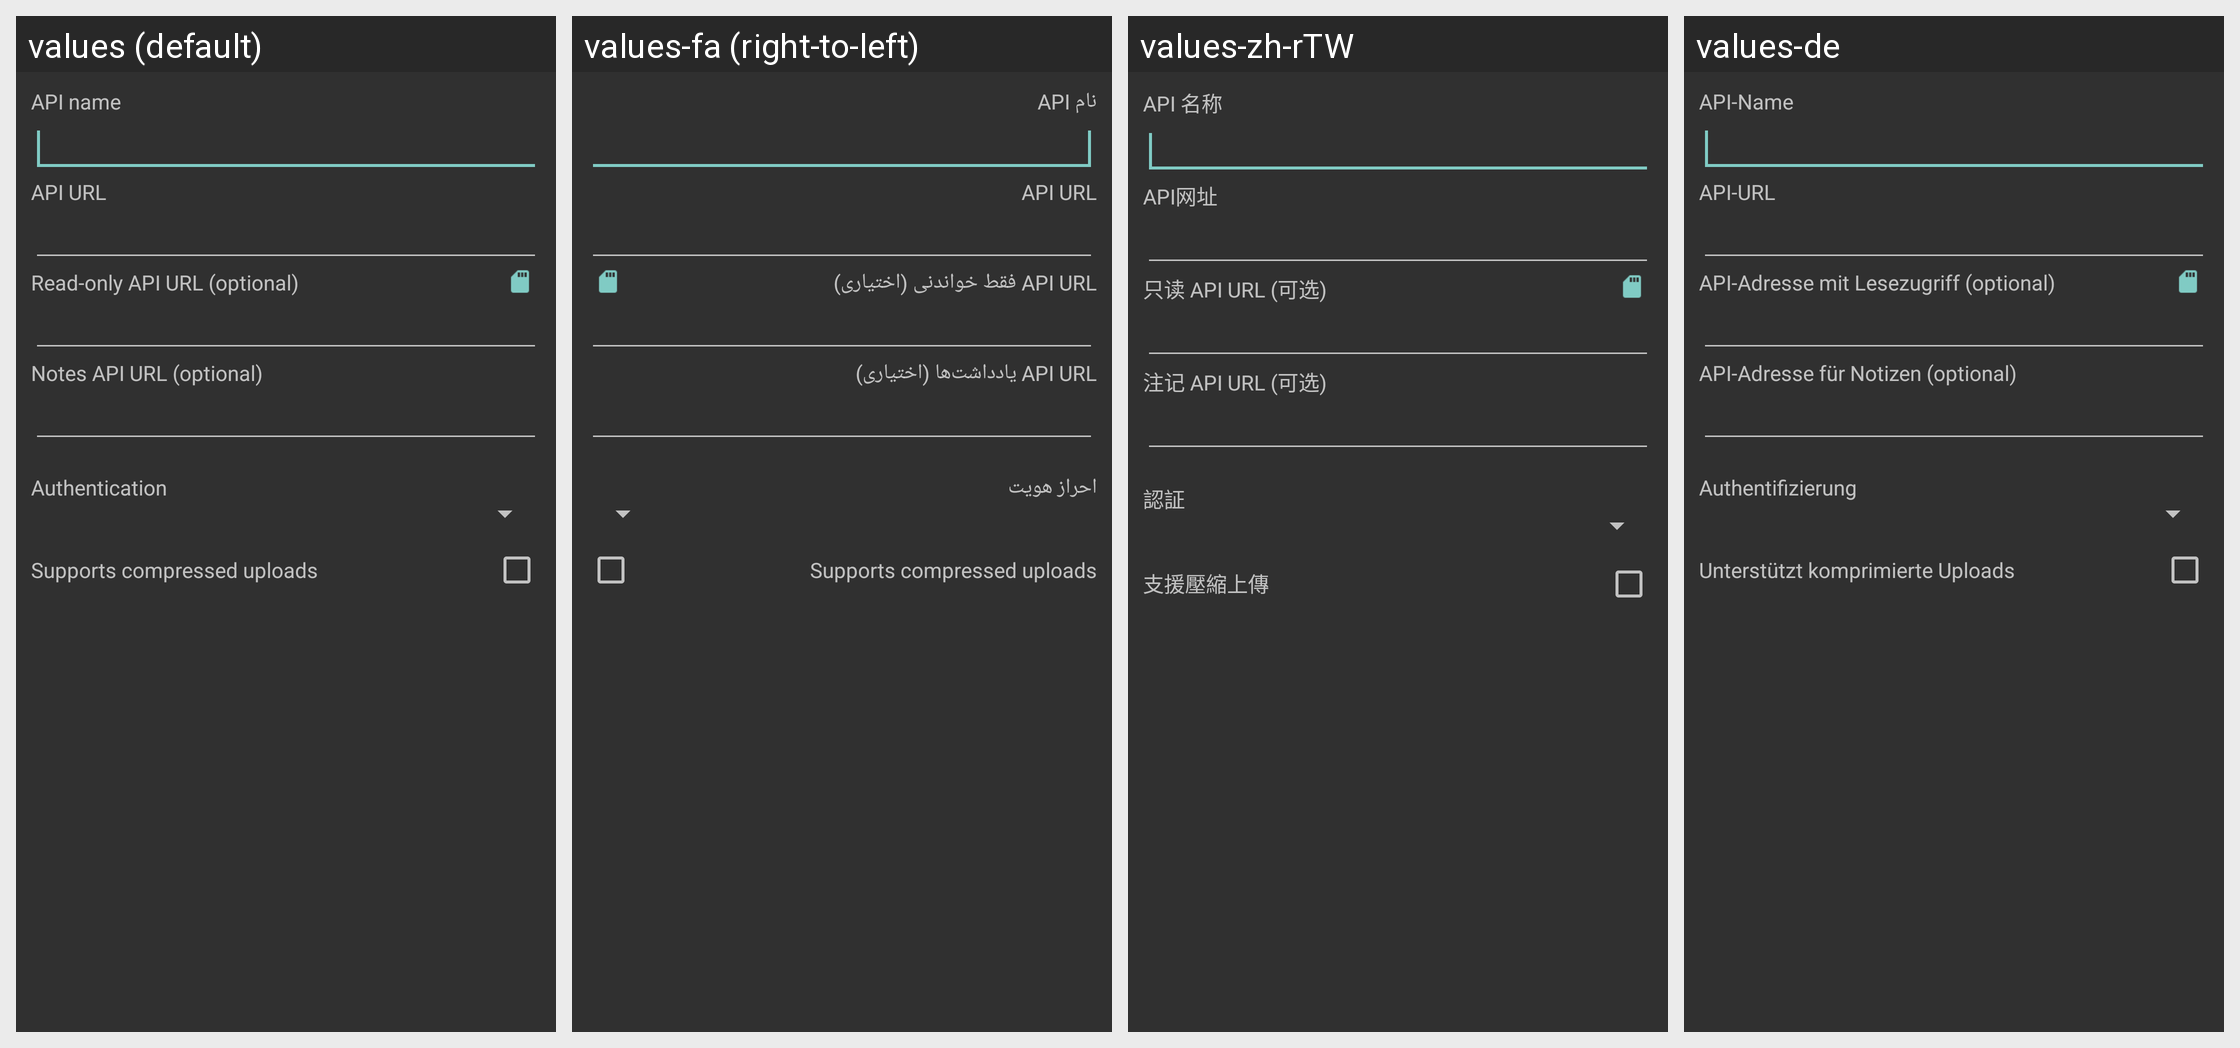

For this localized Android screen grid, give each drawn string resource with its value in every locale shown.
Android screen res/layout/listedit_apiedit.xml rendered under 4 locales, left to right: values (default), values-fa (right-to-left), values-zh-rTW, values-de. Device: Nexus 5 (rendered at 1080×1920; each locale shown at half size, 540×960, under a caption strip naming it); theme Theme.AppCompat.
Other locales in the repository, not shown: values-ar, values-be, values-bg, values-ca, values-ca-rES, values-cs-rCZ, values-da, values-el, values-eo, values-es, values-eu, values-fi, values-fr, values-gl, values-he, values-hr, values-hu, values-is, values-it, values-iw, values-ja, values-ko, values-nb, values-nl, values-nn, values-no, values-pl, values-pt, values-pt-rBR, values-ro, values-ru, values-sk, values-sv, values-ta, values-tr, values-uk, values-vi, values-zh, values-zh-rCN, values-zh-rHK.
Strings drawn on this screen, with the default value and each locale's value (text and hints the layout hard-codes, and strings that could not be matched under every locale, appear in the picture but are not listed):

listedit_auth
  values: Authentication
  values-fa: احراز هویت
  values-zh-rTW: 認証
  values-de: Authentifizierung

listedit_supports_compressed_uploads
  values: Supports compressed uploads
  values-fa: Supports compressed uploads  [not translated; the default value is used]
  values-zh-rTW: 支援壓縮上傳
  values-de: Unterstützt komprimierte Uploads
